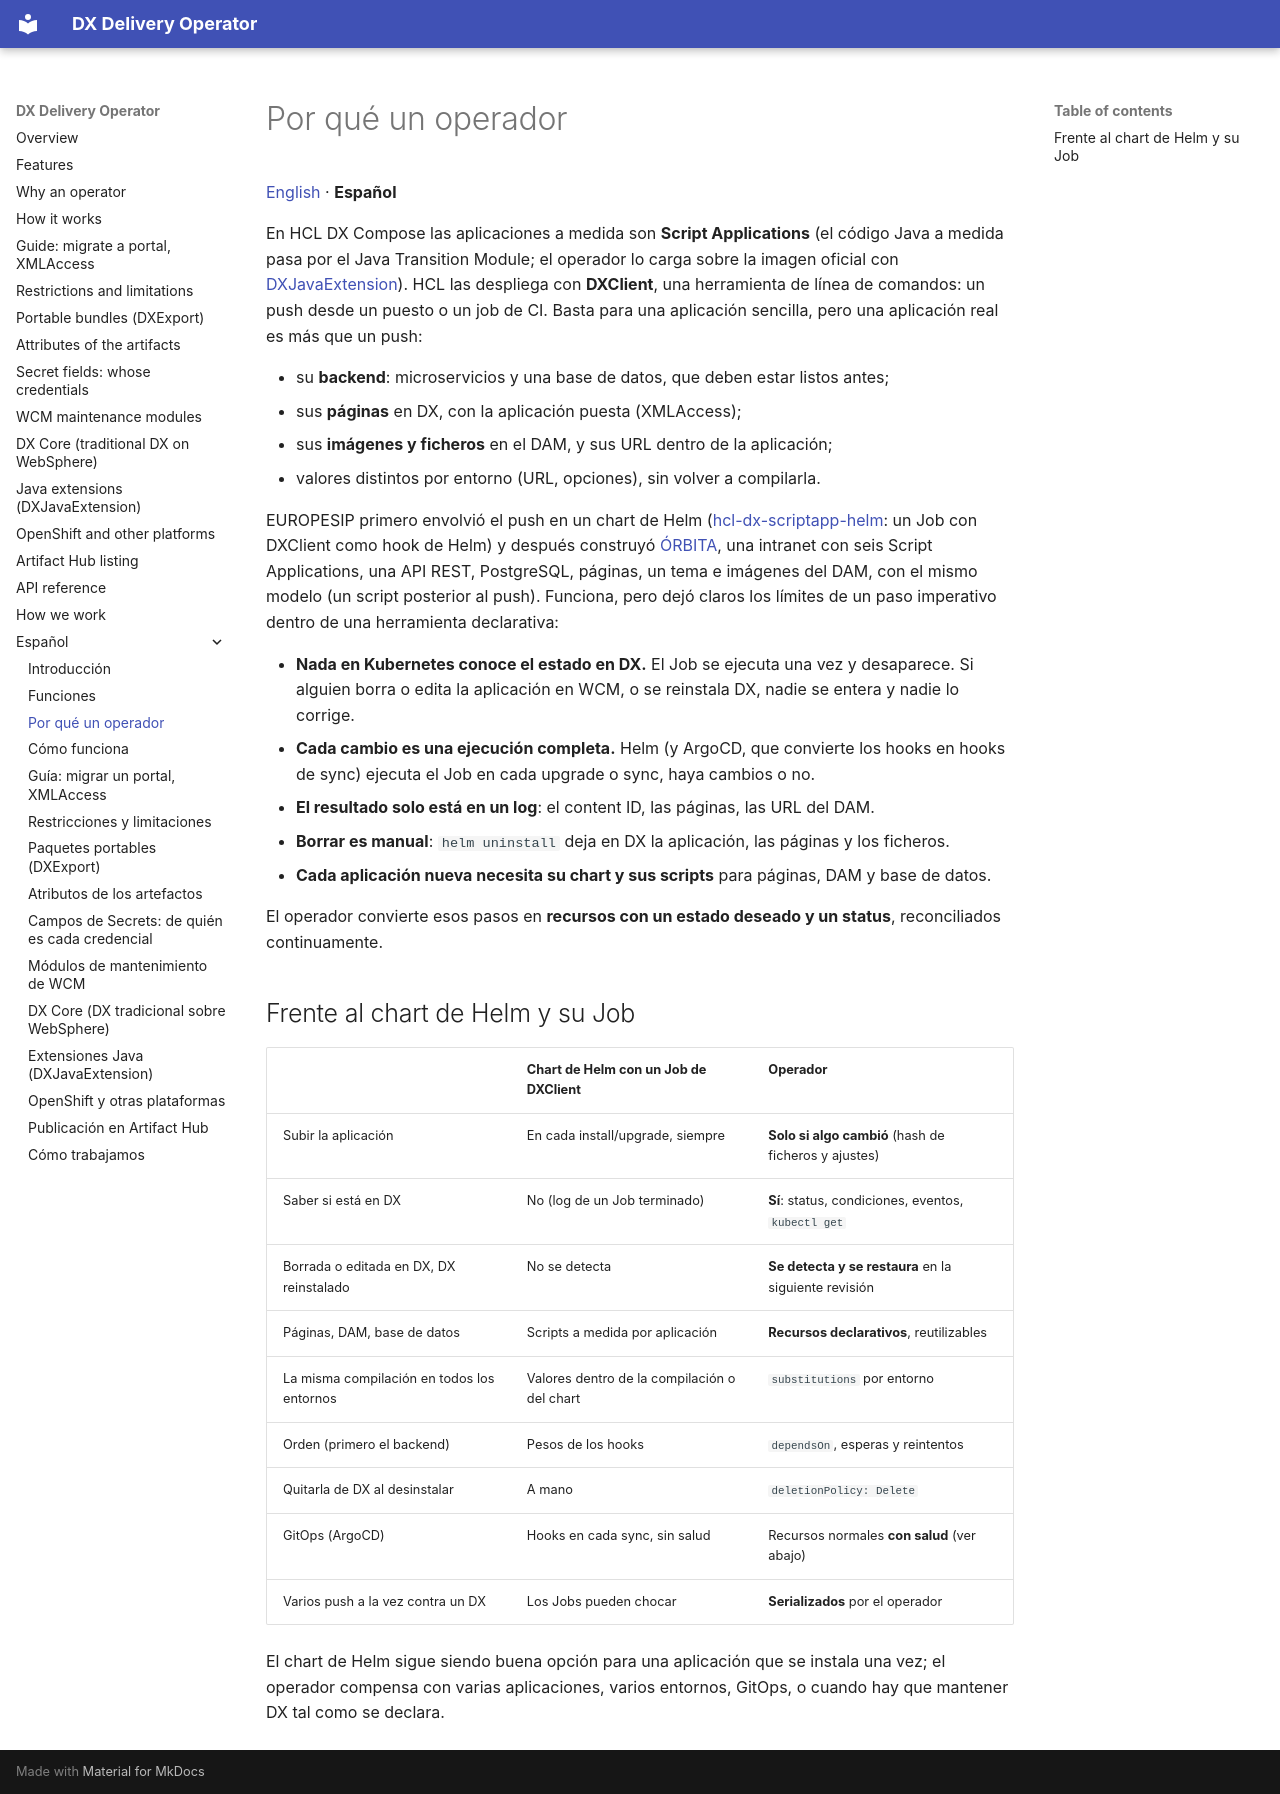

repository: europesip/dx-delivery-operator · page: why.es/index.html · generator: mkdocs

# Por qué un operador

[English](why.md) · **Español**

En HCL DX Compose las aplicaciones a medida son **Script Applications** (el código Java a medida pasa por el Java Transition Module;
el operador lo carga sobre la imagen oficial con [DXJavaExtension](java-extensions.es.md)). HCL las despliega con **DXClient**, una herramienta de línea de
comandos: un push desde un puesto o un job de CI. Basta para una aplicación sencilla, pero una aplicación real es
más que un push:

- su **backend**: microservicios y una base de datos, que deben estar listos antes;
- sus **páginas** en DX, con la aplicación puesta (XMLAccess);
- sus **imágenes y ficheros** en el DAM, y sus URL dentro de la aplicación;
- valores distintos por entorno (URL, opciones), sin volver a compilarla.

EUROPESIP primero envolvió el push en un chart de Helm ([hcl-dx-scriptapp-helm](https://github.com/europesip/hcl-dx-scriptapp-helm):
un Job con DXClient como hook de Helm) y después construyó [ÓRBITA](https://github.com/europesip/orbita), una
intranet con seis Script Applications, una API REST, PostgreSQL, páginas, un tema e imágenes del DAM, con el
mismo modelo (un script posterior al push). Funciona, pero dejó claros los límites de un paso imperativo dentro
de una herramienta declarativa:

- **Nada en Kubernetes conoce el estado en DX.** El Job se ejecuta una vez y desaparece. Si alguien borra o
  edita la aplicación en WCM, o se reinstala DX, nadie se entera y nadie lo corrige.
- **Cada cambio es una ejecución completa.** Helm (y ArgoCD, que convierte los hooks en hooks de sync) ejecuta
  el Job en cada upgrade o sync, haya cambios o no.
- **El resultado solo está en un log**: el content ID, las páginas, las URL del DAM.
- **Borrar es manual**: `helm uninstall` deja en DX la aplicación, las páginas y los ficheros.
- **Cada aplicación nueva necesita su chart y sus scripts** para páginas, DAM y base de datos.

El operador convierte esos pasos en **recursos con un estado deseado y un status**, reconciliados continuamente.

## Frente al chart de Helm y su Job

| | Chart de Helm con un Job de DXClient | Operador |
|---|---|---|
| Subir la aplicación | En cada install/upgrade, siempre | **Solo si algo cambió** (hash de ficheros y ajustes) |
| Saber si está en DX | No (log de un Job terminado) | **Sí**: status, condiciones, eventos, `kubectl get` |
| Borrada o editada en DX, DX reinstalado | No se detecta | **Se detecta y se restaura** en la siguiente revisión |
| Páginas, DAM, base de datos | Scripts a medida por aplicación | **Recursos declarativos**, reutilizables |
| La misma compilación en todos los entornos | Valores dentro de la compilación o del chart | `substitutions` por entorno |
| Orden (primero el backend) | Pesos de los hooks | `dependsOn`, esperas y reintentos |
| Quitarla de DX al desinstalar | A mano | `deletionPolicy: Delete` |
| GitOps (ArgoCD) | Hooks en cada sync, sin salud | Recursos normales **con salud** (ver abajo) |
| Varios push a la vez contra un DX | Los Jobs pueden chocar | **Serializados** por el operador |

El chart de Helm sigue siendo buena opción para una aplicación que se instala una vez; el operador compensa con
varias aplicaciones, varios entornos, GitOps, o cuando hay que mantener DX tal como se declara.
